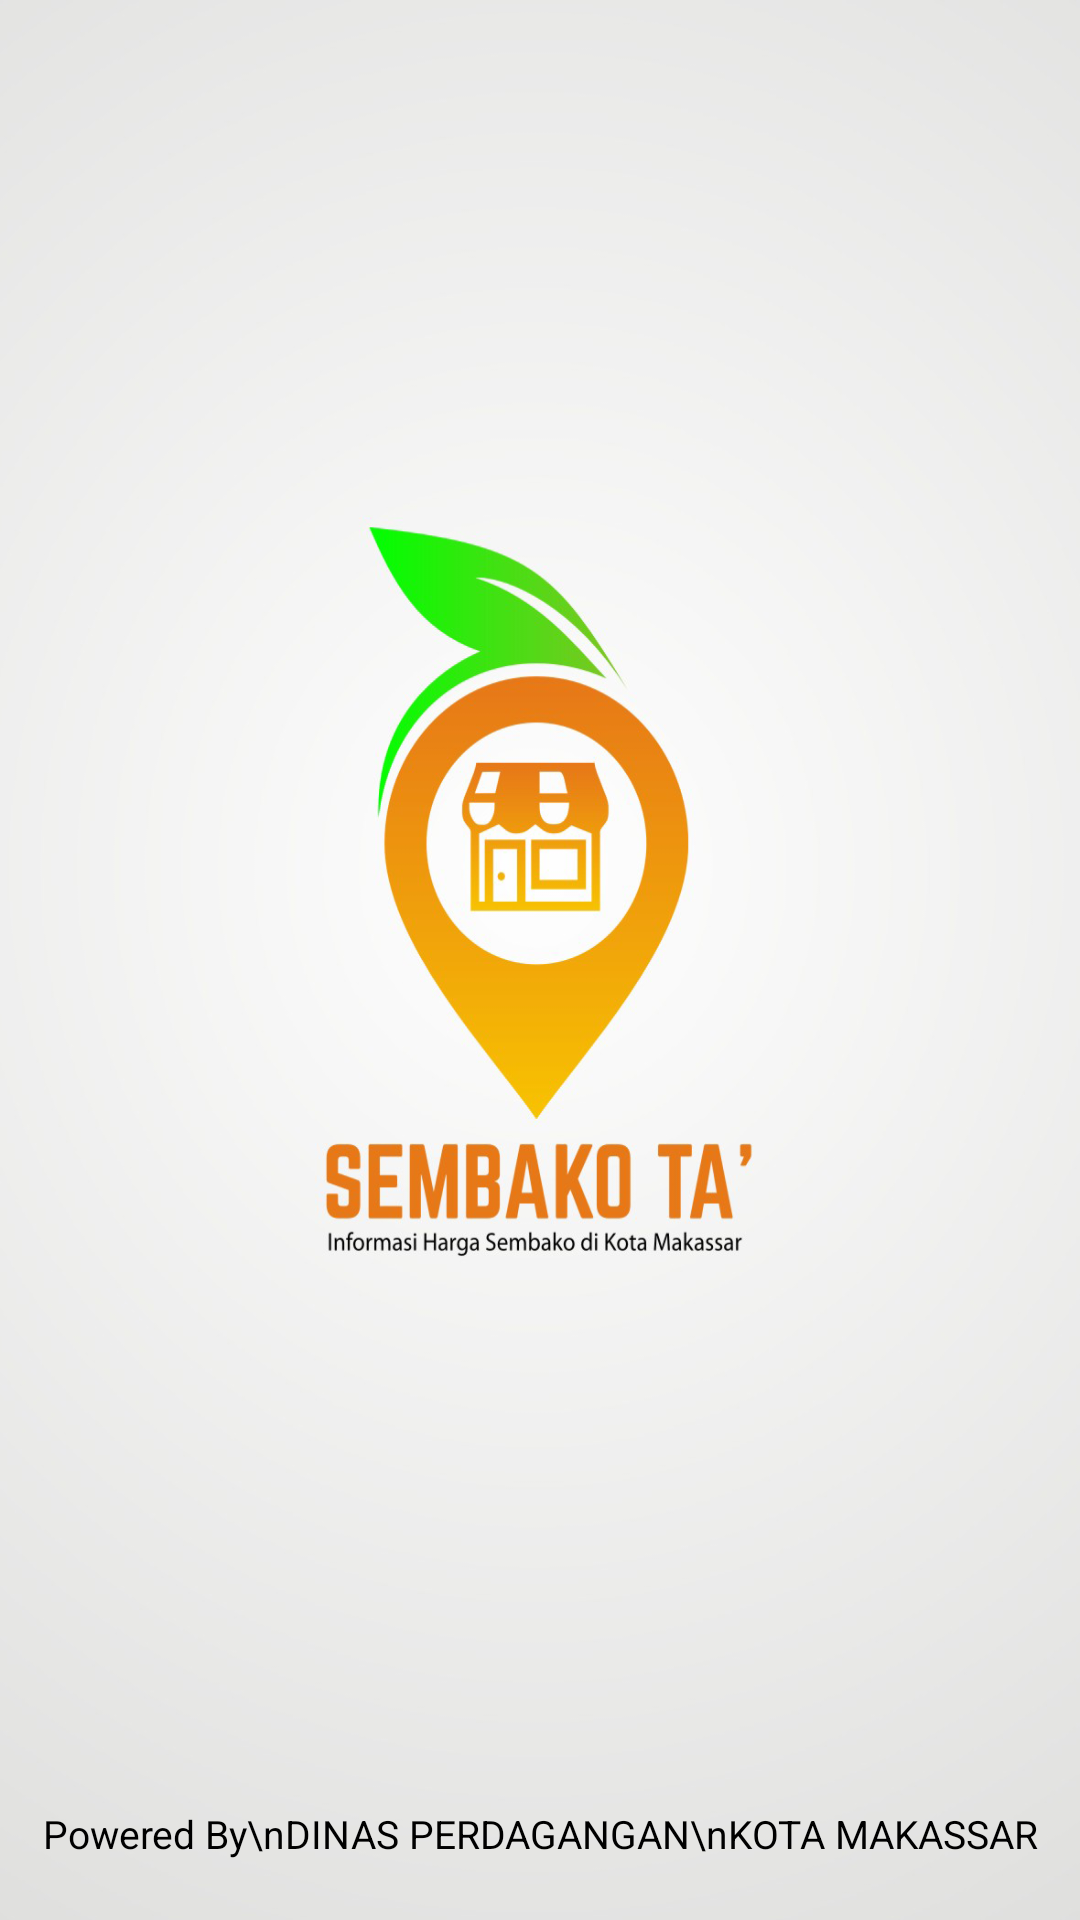

The Android layout XML behind this screen, and the referenced resources:
<!-- AndroidManifest.xml: application theme CustomActionBarTheme -->
<!-- res/layout/activity_splash.xml -->
<?xml version="1.0" encoding="utf-8"?>
<LinearLayout xmlns:android="http://schemas.android.com/apk/res/android"
    xmlns:app="http://schemas.android.com/apk/res-auto"
    xmlns:tools="http://schemas.android.com/tools"
    android:layout_width="match_parent"
    android:layout_height="match_parent"
    android:background="@mipmap/bg"
    android:orientation="vertical"
    tools:context="com.example.example.hargakomoditi.SplashActivity">

    <Space
        android:layout_width="match_parent"
        android:layout_height="match_parent"
        android:layout_weight="1" />

    <TextView
        android:id="@+id/textViewPowered"
        android:layout_width="match_parent"
        android:layout_height="wrap_content"
        android:layout_alignParentBottom="true"
        android:textAlignment="center"
        android:textSize="13sp"
        android:layout_marginTop="25dp"
        android:textColor="#000000"
        android:layout_marginBottom="20dp"
        android:text="Powered By\nDINAS PERDAGANGAN\nKOTA MAKASSAR" />

</LinearLayout>
<!-- resources referenced by this layout -->
<resources>
  <!-- mipmap bg: png bitmap (drawable, 280895 bytes) -->
  <style name="CustomActionBarTheme" parent="@style/Theme.AppCompat.Light.DarkActionBar">
  
          <item name="android:actionBarStyle">@style/MyActionBar</item>
  
          <item name="android:actionBarTabTextStyle">@style/MyActionBarTabText</item>
  
          <item name="android:actionMenuTextColor">@color/actionbar_text</item>
  
  
  
          
  
          <item name="actionBarStyle">@style/MyActionBar</item>
  
          <item name="actionBarTabTextStyle">@style/MyActionBarTabText</item>
  
          <item name="actionMenuTextColor">@color/actionbar_text</item>
  
      </style>
  <style name="MyActionBar" parent="@style/Widget.AppCompat.Light.ActionBar.Solid.Inverse">
  
          <item name="android:background">@color/actionbar_background</item>
  
          <item name="android:titleTextStyle">@style/MyActionBarTitleText</item>
  
  
  
          
  
          <item name="background">@color/actionbar_background</item>
  
          <item name="titleTextStyle">@style/MyActionBarTitleText</item>
  
      </style>
  <style name="MyActionBarTabText" parent="@style/Widget.AppCompat.ActionBar.TabText">
  
          <item name="android:textColor">@color/actionbar_text</item>
  
      </style>
  <color name="actionbar_text">#ffffff</color>
  <color name="actionbar_background">#303f9f</color>
  <style name="MyActionBarTitleText" parent="@style/TextAppearance.AppCompat.Widget.ActionBar.Title">
  
          <item name="android:textColor">@color/actionbar_text</item>
  
      </style>
</resources>
